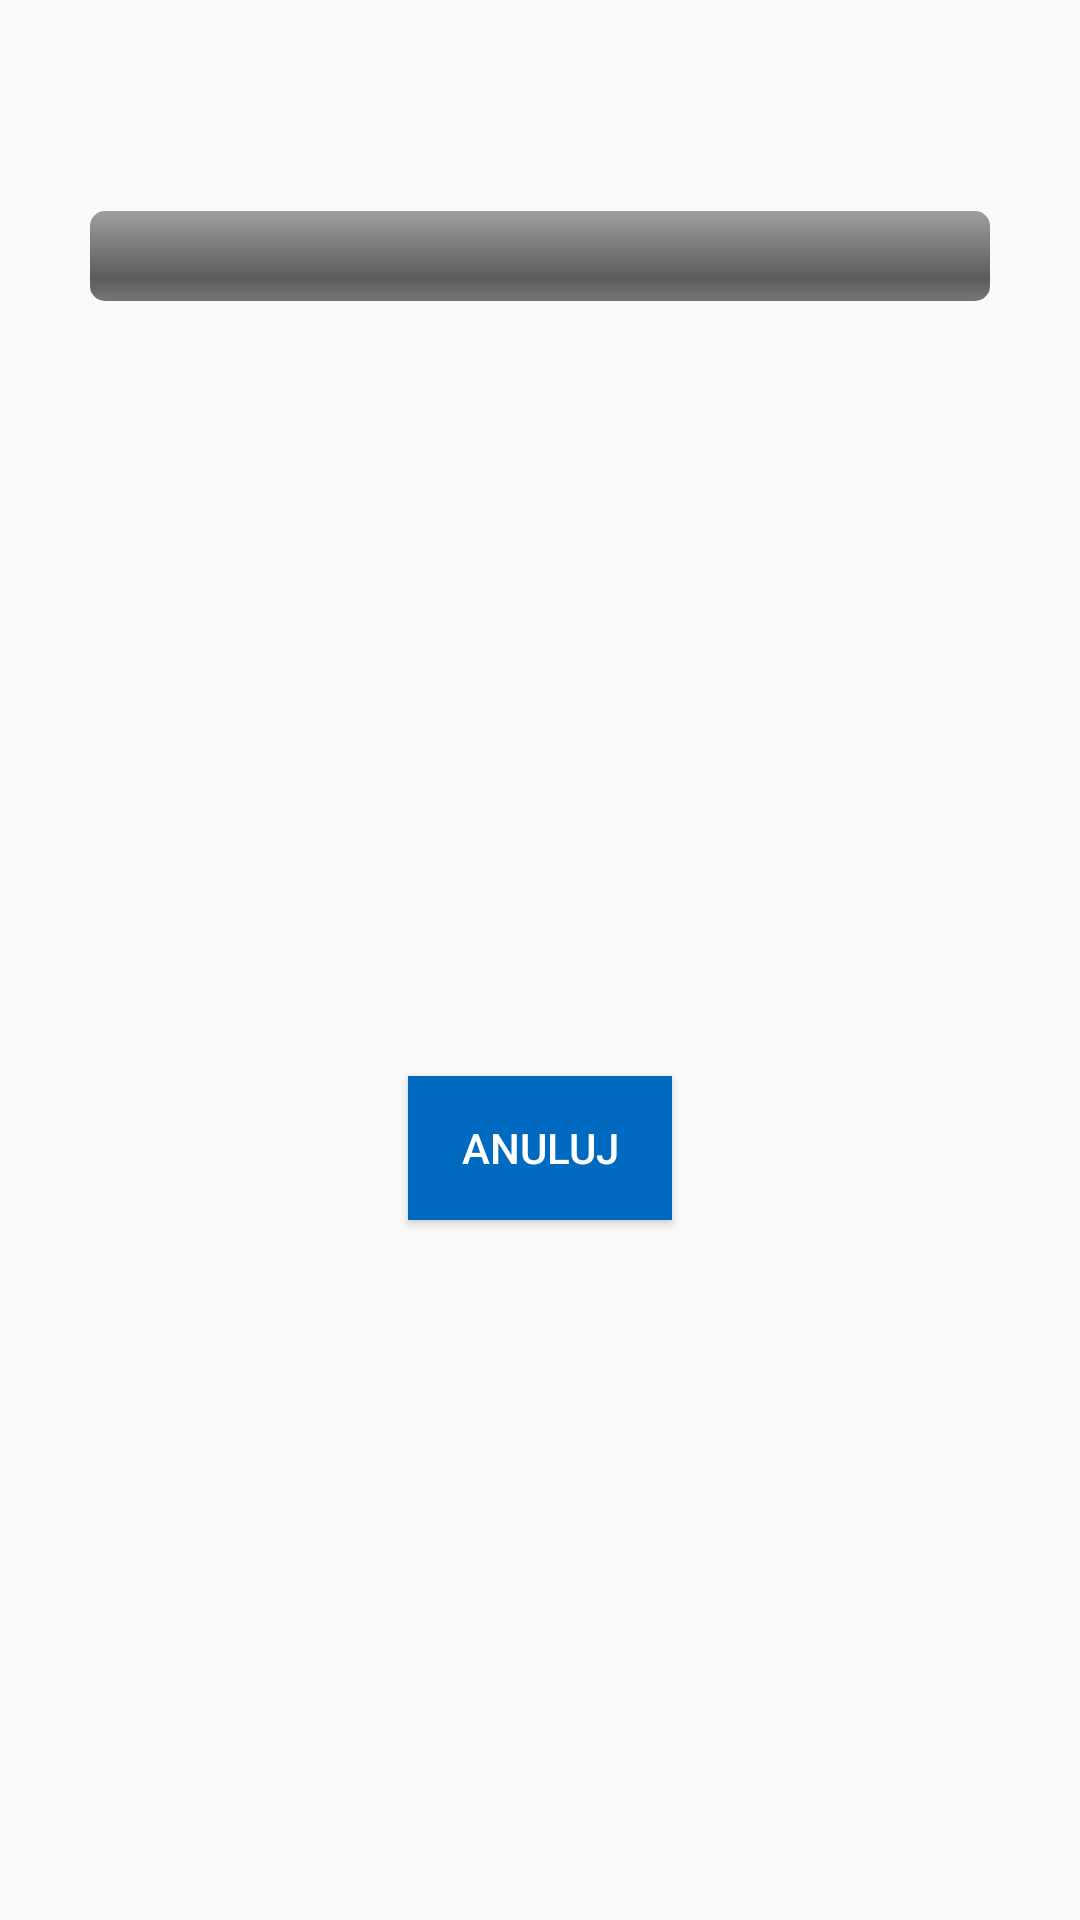

Reconstruct the res/layout file that produces this screen, plus the resources it refers to.
<!-- AndroidManifest.xml: application theme AppTheme -->
<!-- res/layout/progress_dialog.xml -->
<?xml version="1.0" encoding="utf-8"?>
<androidx.constraintlayout.widget.ConstraintLayout xmlns:android="http://schemas.android.com/apk/res/android"
    xmlns:app="http://schemas.android.com/apk/res-auto"
    xmlns:tools="http://schemas.android.com/tools"
    android:layout_width="match_parent"
    android:layout_height="wrap_content"
    android:padding="30dp">

    <TextView
        android:id="@+id/dialog_title"
        android:layout_width="match_parent"
        android:layout_height="wrap_content"
        android:textColor="@color/colorBlack"
        android:textSize="21sp"
        android:textStyle="bold"
        app:layout_constraintEnd_toEndOf="parent"
        app:layout_constraintStart_toStartOf="parent"
        app:layout_constraintTop_toTopOf="parent"
        tools:text="TITLE" />

    <ProgressBar
        android:id="@+id/dialog_determinateBar"
        style="@android:style/Widget.ProgressBar.Horizontal"
        android:layout_width="0dp"
        android:layout_height="30dp"
        android:layout_marginTop="12dp"
        android:progress="0"
        android:progressBackgroundTint="@color/colorTextDisabled"
        android:progressTint="@color/colorPrimary"
        android:visibility="visible"
        app:layout_constraintEnd_toEndOf="parent"
        app:layout_constraintStart_toStartOf="parent"
        app:layout_constraintTop_toBottomOf="@id/dialog_title" />

    <TextView
        android:id="@+id/dialog_progress_description"
        android:layout_width="0dp"
        android:layout_height="wrap_content"
        android:layout_marginTop="12dp"
        app:layout_constraintEnd_toEndOf="parent"
        app:layout_constraintStart_toStartOf="parent"
        app:layout_constraintTop_toBottomOf="@id/dialog_determinateBar"
        tools:text="progres: asdasdasdasd" />

    <Button
        android:id="@+id/dialog_btn_cancel"
        style="@style/ButtonStyle"
        android:layout_marginTop="24dp"
        android:text="Anuluj"
        app:layout_constraintBottom_toBottomOf="parent"
        app:layout_constraintEnd_toEndOf="parent"
        app:layout_constraintStart_toStartOf="parent"
        app:layout_constraintTop_toBottomOf="@id/dialog_progress_description" />

</androidx.constraintlayout.widget.ConstraintLayout>
<!-- resources referenced by this layout -->
<resources>
  <color name="colorBlack">#000000</color>
  <color name="colorPrimary">#2196f3</color>
  <style name="ButtonStyle">
          <item name="android:layout_width">wrap_content</item>
          <item name="android:layout_height">wrap_content</item>
          <item name="android:background">@color/colorPrimaryDark</item>
          <item name="android:textColor">@color/colorWhite</item>
          <item name="android:padding">8dp</item>
      </style>
  <style name="AppTheme" parent="Theme.AppCompat.Light.DarkActionBar">
          
          <item name="colorPrimary">@color/colorPrimary</item>
          <item name="colorPrimaryDark">@color/colorPrimaryDark</item>
          <item name="colorAccent">@color/colorAccent</item>
      </style>
  <color name="colorPrimaryDark">#0069c0</color>
  <color name="colorWhite">#FFFFFF</color>
  <color name="colorAccent">#6ec6ff</color>
</resources>
